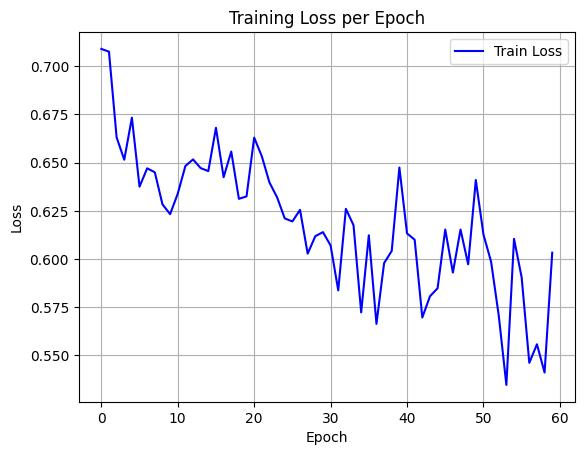

The table this chart was drawn from, first rows:
epoch, train_loss
0, 0.709
1, 0.7076
2, 0.6631
3, 0.6515
4, 0.6733
5, 0.6376
6, 0.6471
7, 0.645
8, 0.6284
9, 0.6233
10, 0.6339
11, 0.6483
12, 0.6517
13, 0.6472
14, 0.6456
15, 0.6681
16, 0.6424
17, 0.6558
18, 0.6312
19, 0.6325
20, 0.663
21, 0.6533
22, 0.6397
23, 0.632
24, 0.6211
25, 0.6195
26, 0.6255
27, 0.6028
28, 0.6119
29, 0.614
30, 0.607
31, 0.5838
32, 0.6261
33, 0.6176
34, 0.5723
35, 0.6123
36, 0.5664
37, 0.5979
38, 0.6042
39, 0.6475
40, 0.6133
41, 0.61
42, 0.5697
43, 0.5807
44, 0.5849
45, 0.6153
46, 0.593
47, 0.6153
48, 0.5973
49, 0.641
50, 0.6128
51, 0.5986
52, 0.5707
53, 0.5347
54, 0.6105
55, 0.5905
56, 0.5462
57, 0.5558
58, 0.5411
59, 0.6033
